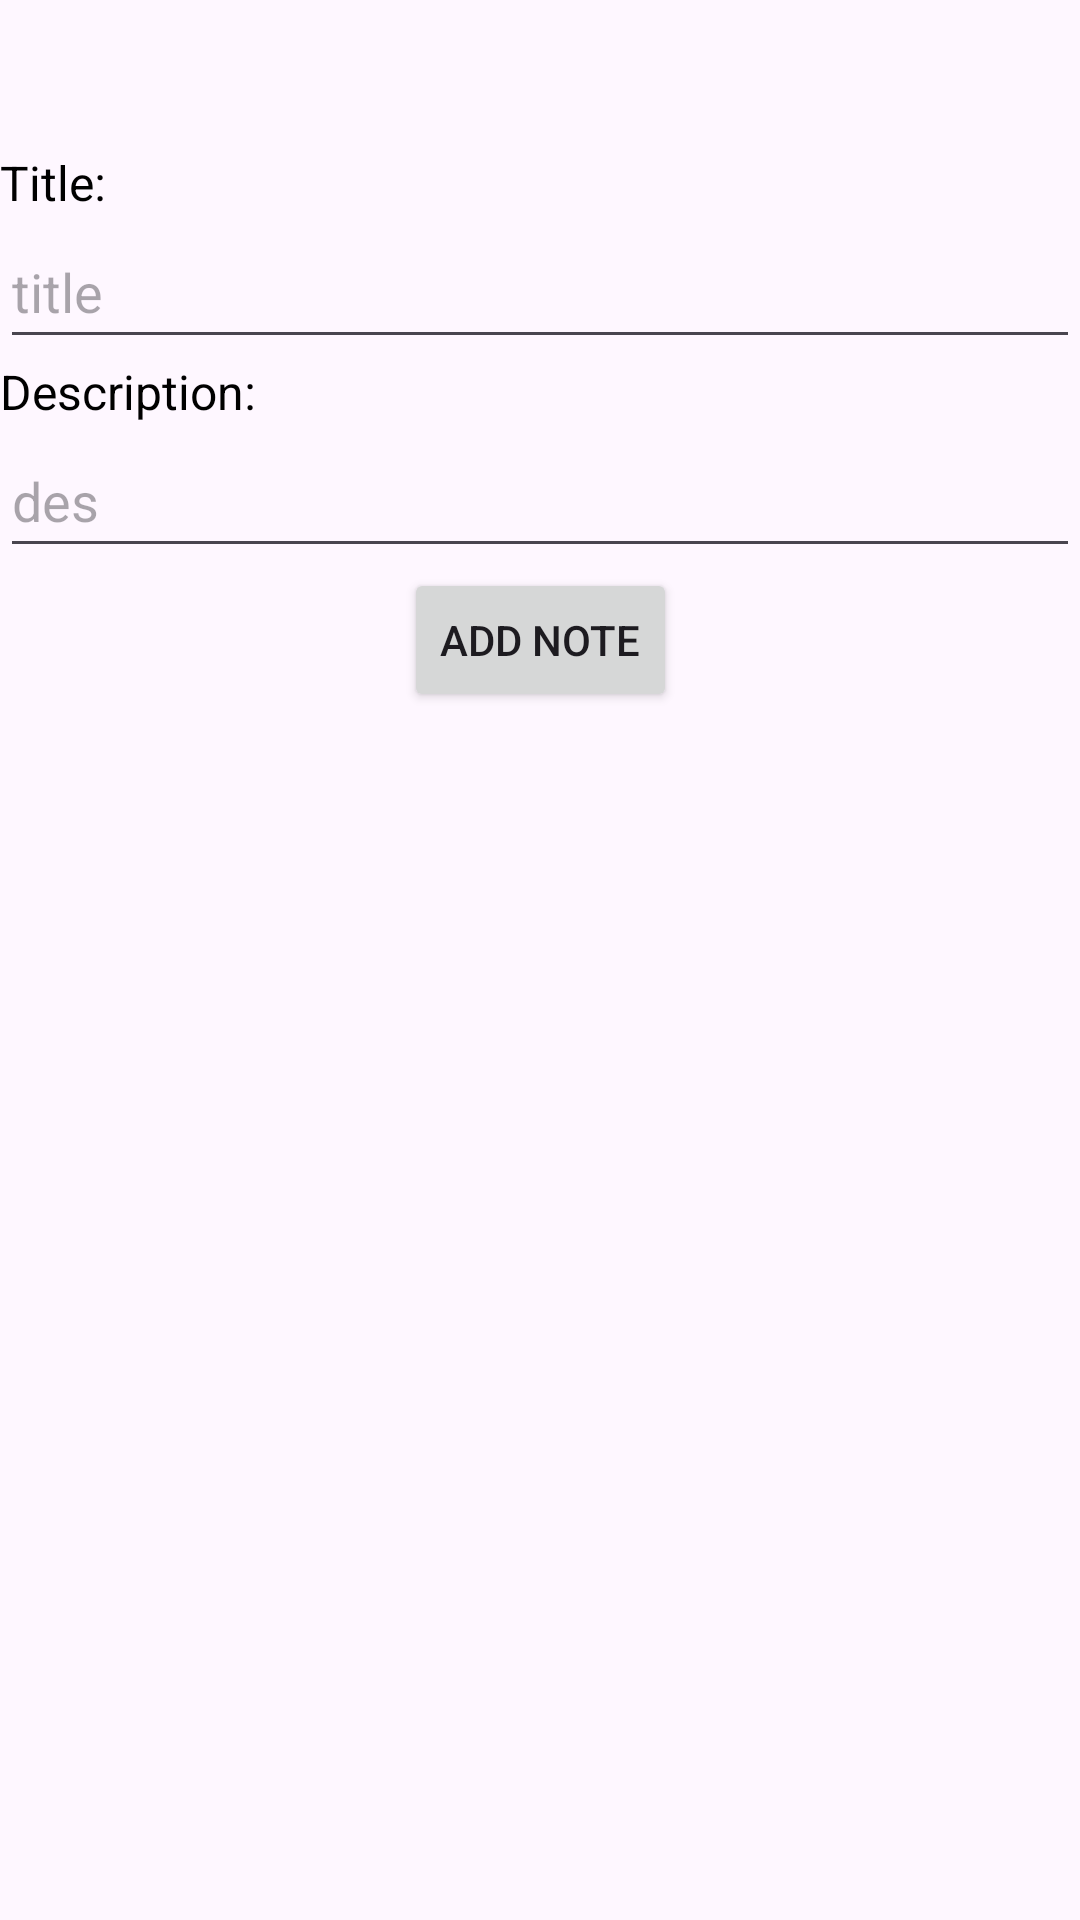

Reconstruct the res/layout file that produces this screen, plus the resources it refers to.
<!-- AndroidManifest.xml: application theme Theme.Ontapandroid -->
<!-- res/layout/activity_add_note.xml -->
<?xml version="1.0" encoding="utf-8"?>
<androidx.constraintlayout.widget.ConstraintLayout xmlns:android="http://schemas.android.com/apk/res/android"
    xmlns:app="http://schemas.android.com/apk/res-auto"
    xmlns:tools="http://schemas.android.com/tools"
    android:id="@+id/main"
    android:layout_width="match_parent"
    android:layout_height="match_parent"
    tools:context=".view.AddNoteActivity">

    <TextView
        android:id="@+id/textView2"
        android:layout_width="match_parent"
        android:layout_height="wrap_content"
        android:text="Title:"
        android:textColor="@android:color/black"
        android:textSize="16sp"
        android:layout_marginTop="50dp"
        app:layout_constraintEnd_toEndOf="parent"
        app:layout_constraintStart_toStartOf="parent"
        app:layout_constraintTop_toTopOf="parent" />

    <EditText
        android:id="@+id/edt_note_title"
        android:layout_width="match_parent"
        android:layout_height="48dp"
        app:layout_constraintTop_toBottomOf="@+id/textView2"
        tools:layout_editor_absoluteX="20dp"
        android:hint="title"
        />

    <TextView
        android:id="@+id/textView"
        android:layout_width="wrap_content"
        android:layout_height="wrap_content"
        android:text="Description:"
        android:textColor="@android:color/black"
        android:textSize="16sp"
        app:layout_constraintStart_toStartOf="parent"
        app:layout_constraintTop_toBottomOf="@id/edt_note_title" />

    <EditText
        android:hint="des"
        android:id="@+id/edt_note_des"
        android:layout_width="match_parent"
        android:layout_height="48dp"
        app:layout_constraintEnd_toEndOf="parent"
        app:layout_constraintStart_toStartOf="parent"
        app:layout_constraintTop_toBottomOf="@+id/textView" />

    <Button
        android:layout_width="wrap_content"
        android:layout_height="wrap_content"
        android:text="Add Note"
        android:id="@+id/btn_add"
        app:layout_constraintEnd_toEndOf="parent"
        app:layout_constraintStart_toStartOf="parent"
        app:layout_constraintTop_toBottomOf="@id/edt_note_des" />

</androidx.constraintlayout.widget.ConstraintLayout>
<!-- resources referenced by this layout -->
<resources>
  <style name="Theme.Ontapandroid" parent="Base.Theme.Ontapandroid" />
  <style name="Base.Theme.Ontapandroid" parent="Theme.Material3.DayNight.NoActionBar">
          
          
          <item name="colorPrimary">@color/dark_purple</item>
      </style>
  <color name="dark_purple">#454445</color>
</resources>
